Run: headless pygame with SDL's dummy video driver; simulated clock (each Clock.tick advances the game by its frame time, no real sleeping); random seed 0; keys injected as events and as key.get_pressed() state; no mouse input.
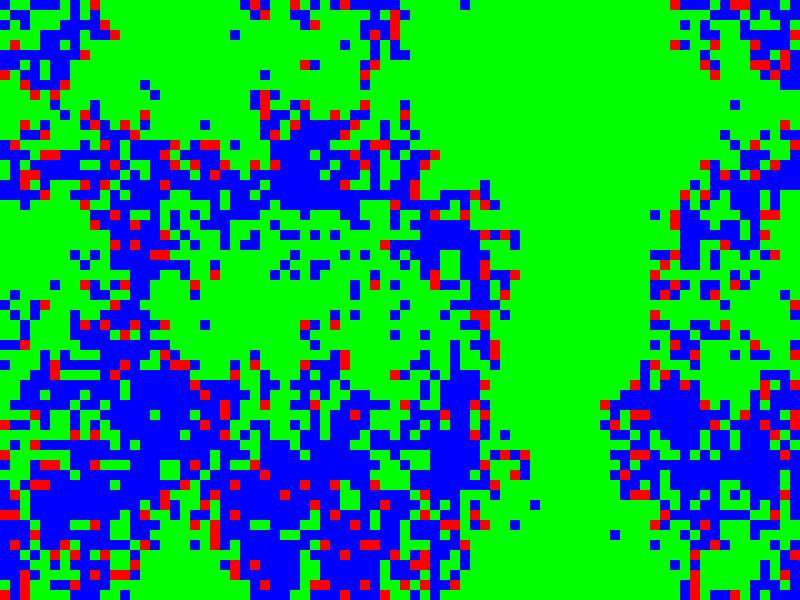
Frame 1 of 4 · flips 1–60 · no input
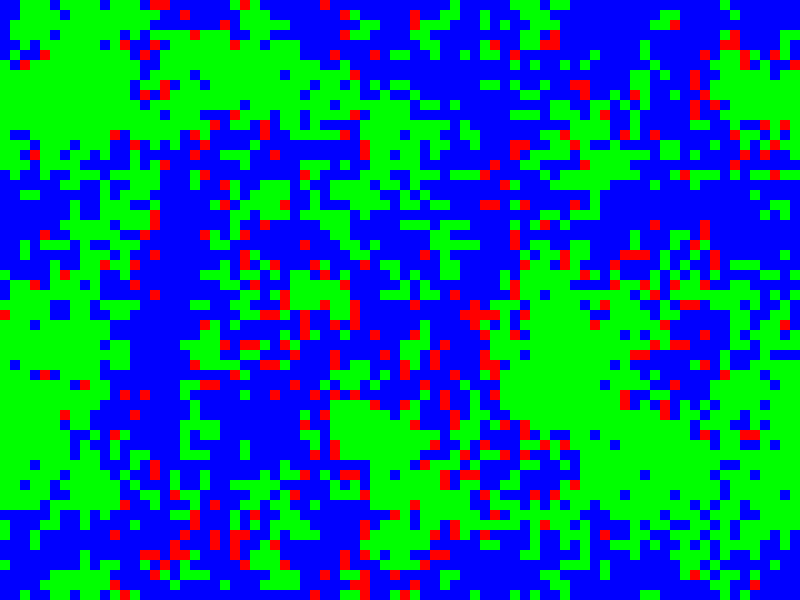
Frame 2 of 4 · flips 61–180 · tapped SPACE, RETURN · held RIGHT (→), D
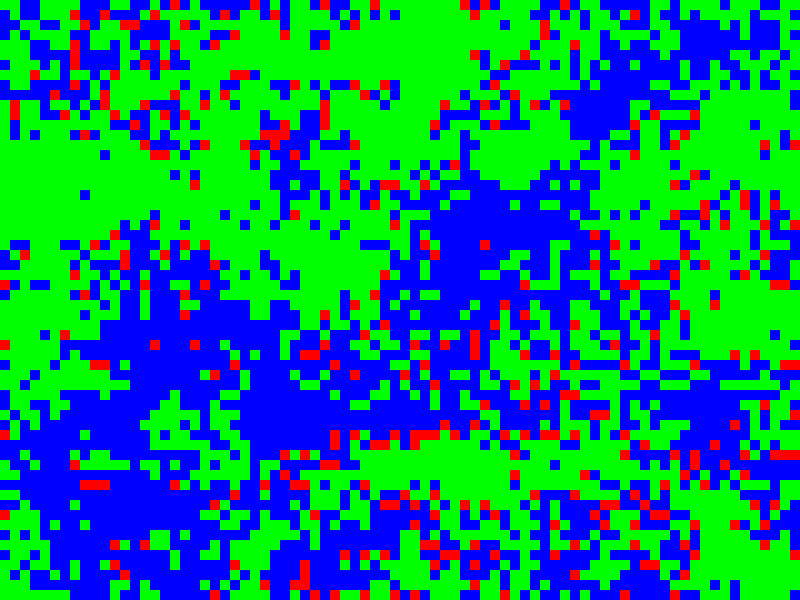
Frame 3 of 4 · flips 181–300 · held DOWN (↓), S
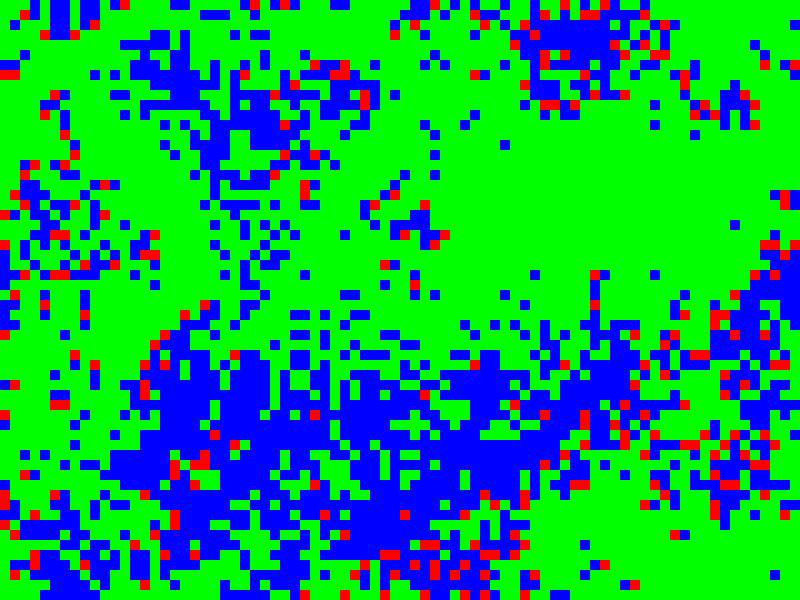
Frame 4 of 4 · flips 301–420 · held LEFT (←), A, UP (↑), W

The pygame program that drew these frames:

# controls:
# p for pause
# i for information
# 9 for replay
# 1,2 for speed
# 3,4 for fish production frequency
# 5,6 for shark production frequency
# 7,8 for shark energy
# SCREEN_RECT and SQUARE_LENGTH can also be changed manually

import pygame as pg
import random

SCREEN_RECT = pg.Rect(0,0,800,600)

SQUARE_LENGTH = 10

assert SCREEN_RECT.width % SQUARE_LENGTH == 0, 'please change another number ^v^'
assert SCREEN_RECT.height % SQUARE_LENGTH == 0 , 'please change another number ^v^'

FISH_COLOR = (0,255,0)
SHARK_COLOR = (255,0,0)
SPACE_COLOR = (0,0,255)


FISH_REPRODUCE_TIME = 2
SHARK_REPRODUCE_TIME = 3
SHARK_ENERGY = 2


MAX_NUMBER = (SCREEN_RECT.width/SQUARE_LENGTH) * (SCREEN_RECT.height/SQUARE_LENGTH)

def print_text(surface,position,text,size,colour):
    font = pg.font.get_default_font()
    font_layer = pg.font.Font(font,size)
    font_surface = font_layer.render(text,True,colour)
    surface.blit(font_surface,position)
    return surface

class Space(pg.sprite.Sprite):
    def __init__(self,pos,*group):
        super(Space, self).__init__(*group)
        self.name = 'space'
        self.image = pg.Surface((SQUARE_LENGTH,SQUARE_LENGTH))
        self.image.fill(SPACE_COLOR)        
        self.rect = self.image.get_rect(topleft = pos)


class Fish(pg.sprite.Sprite):
    def __init__(self, pos, age, *group):
        super(Fish, self).__init__(*group)
        self.name = 'fish'
        self.age = age
        self.image = pg.Surface((SQUARE_LENGTH,SQUARE_LENGTH))
        self.image.fill(FISH_COLOR)        
        self.rect = self.image.get_rect(topleft = pos)
        self.rebirth = FISH_REPRODUCE_TIME

    def next_pos(self,sprites_dict):

        neighbour = []

        upper_sprite_pos = (self.rect.x , (self.rect.y-SQUARE_LENGTH)%SCREEN_RECT.height)
        if sprites_dict[upper_sprite_pos].name == 'space':
            neighbour.append(upper_sprite_pos)

        bottom_sprite_pos = (self.rect.x , (self.rect.y+SQUARE_LENGTH)%SCREEN_RECT.height)
        if sprites_dict[bottom_sprite_pos].name == 'space':
            neighbour.append(bottom_sprite_pos)

        left_sprite_pos = ((self.rect.x - SQUARE_LENGTH)%SCREEN_RECT.width , self.rect.y)
        if sprites_dict[left_sprite_pos].name == 'space':
            neighbour.append(left_sprite_pos)

        right_sprite_pos = ((self.rect.x + SQUARE_LENGTH)%SCREEN_RECT.width , self.rect.y)
        if sprites_dict[right_sprite_pos].name == 'space':
            neighbour.append(right_sprite_pos)

        if len(neighbour) >= 1:
            pos = tuple(random.choice(neighbour))
        else:
            pos = tuple(self.rect.topleft)
        return pos


    def update(self, game):
        pos = self.next_pos(game.sprites_dict)
        if pos == self.rect.topleft:
            pass
        else:
            game.sprites_dict[self.rect.topleft].kill()
            game.sprites_dict[pos].kill()
            if self.age >= self.rebirth:
                game.sprites_dict[pos] = Fish(pos, 0, game.fishes)
                game.sprites_dict[self.rect.topleft] = Fish(self.rect.topleft,0,game.fishes)
            else:
                game.sprites_dict[pos] = Fish(pos, self.age+1, game.fishes)
                game.sprites_dict[self.rect.topleft] = Space(self.rect.topleft,game.spaces)


class Shark(pg.sprite.Sprite):
    def __init__(self,pos,age,energy,*group):
        super(Shark, self).__init__(*group)
        self.name = 'shark'
        self.age = age
        self.energy = energy
        if self.energy >= SHARK_ENERGY:
            self.energy = SHARK_ENERGY
        self.image = pg.Surface((SQUARE_LENGTH,SQUARE_LENGTH))
        self.image.fill(SHARK_COLOR)        
        self.rect = self.image.get_rect(topleft = (pos))
        self.rebirth = SHARK_REPRODUCE_TIME

    def next_pos(self,sprites_dict):
        fishes = []
        spaces = []

        upper_sprite_pos = (self.rect.x , (self.rect.y-SQUARE_LENGTH)%SCREEN_RECT.height)
        if sprites_dict[upper_sprite_pos].name== 'fish':
            fishes.append(upper_sprite_pos)
        elif sprites_dict[upper_sprite_pos].name == 'space':
            spaces.append(upper_sprite_pos)

        bottom_sprite_pos = (self.rect.x , (self.rect.y+SQUARE_LENGTH)%SCREEN_RECT.height)
        if sprites_dict[bottom_sprite_pos].name == 'fish':
            fishes.append(bottom_sprite_pos)
        elif sprites_dict[bottom_sprite_pos].name == 'space':
            spaces.append(bottom_sprite_pos)

        left_sprite_pos = ((self.rect.x - SQUARE_LENGTH)%SCREEN_RECT.width , self.rect.y)
        if sprites_dict[left_sprite_pos].name == 'fish':
            fishes.append(left_sprite_pos)
        elif sprites_dict[left_sprite_pos].name == 'space':
            spaces.append(left_sprite_pos)

        right_sprite_pos = ((self.rect.x + SQUARE_LENGTH)%SCREEN_RECT.width , self.rect.y)
        if sprites_dict[right_sprite_pos].name == 'fish':
            fishes.append(right_sprite_pos)
        elif sprites_dict[right_sprite_pos].name == 'space':
            spaces.append(right_sprite_pos)

        if len(fishes) >= 1:
            pos = tuple(random.choice(fishes))
        elif len(spaces) >= 1:
            pos = tuple(random.choice(spaces))
        else:
            pos = tuple(self.rect.topleft)

        return pos

    def update(self,game):
        self.energy -= 1
        if self.energy <= 0:
            game.sprites_dict[self.rect.topleft].kill()
            game.sprites_dict[self.rect.topleft] = Space(self.rect.topleft, game.spaces)
        else:        
            pos = self.next_pos(game.sprites_dict)
            if pos == self.rect.topleft:
                pass
            else:
                if game.sprites_dict[pos].name == 'fish':
                    self.energy += 1
                    game.sprites_dict[self.rect.topleft].kill()
                    game.sprites_dict[pos].kill()
                    if self.age > self.rebirth:
                        game.sprites_dict[self.rect.topleft] = Shark(self.rect.topleft,0,SHARK_ENERGY,game.sharks)
                        game.sprites_dict[pos] = Shark(pos,0,SHARK_ENERGY,game.sharks)
                    else:
                        game.sprites_dict[self.rect.topleft] = Space(self.rect.topleft,game.spaces)
                        game.sprites_dict[pos] = Shark(pos,self.age + 1,self.energy,game.sharks)
                elif game.sprites_dict[pos].name == 'space':
                    game.sprites_dict[self.rect.topleft].kill()
                    game.sprites_dict[pos].kill()
                    if self.age > self.rebirth:
                        game.sprites_dict[self.rect.topleft] = Shark(self.rect.topleft,0,SHARK_ENERGY,game.sharks)
                        game.sprites_dict[pos] = Shark(pos,0,SHARK_ENERGY,game.sharks)
                    else:
                        game.sprites_dict[self.rect.topleft] = Space(self.rect.topleft,game.spaces)
                        game.sprites_dict[pos] = Shark(pos,self.age + 1,self.energy,game.sharks)
                else:
                    print('ok, this section need modified')


class Game(object):
    def __init__(self):
        self.screen = pg.display.set_mode(SCREEN_RECT.size)
        self.fishes = pg.sprite.Group()
        self.sharks = pg.sprite.Group()
        self.spaces = pg.sprite.Group()
        self.sprites_dict = {}

        for i in range(0,SCREEN_RECT.width,SQUARE_LENGTH):
            for j in range(0,SCREEN_RECT.height,SQUARE_LENGTH):
                seed = random.randint(0,2)
                if seed == 0:
                    self.sprites_dict[(i,j)] = Fish((i,j),0,self.fishes)
                elif seed == 1:
                    self.sprites_dict[(i,j)] = Shark((i,j),0,SHARK_ENERGY,self.sharks)
                elif seed == 2:
                    self.sprites_dict[(i,j)] = Space((i,j),self.spaces)
                else:
                    pass

        self.done = False
        self.pause = False
        self.show_information = False
        self.clock = pg.time.Clock()
        self.fps = 20.0

        self.curve_start_point = 0
        self.fish_list = []
        self.shark_list = []


    def event_loop(self):
        global FISH_REPRODUCE_TIME,SHARK_REPRODUCE_TIME,SHARK_ENERGY
        for event in pg.event.get():
            if event.type == pg.QUIT:
                self.done = True
            if event.type == pg.KEYDOWN:
                if event.key == pg.K_p:
                    self.pause = not self.pause
                elif event.key == pg.K_i:
                    self.show_information = not self.show_information
                elif event.key == pg.K_1:
                    self.fps -= 2
                    if self.fps <= 2:
                        self.fps = 1
                elif event.key == pg.K_2:
                    self.fps += 2
                    if self.fps >= 100:
                        self.fps = 100
                elif event.key == pg.K_3:
                    FISH_REPRODUCE_TIME -= 1
                    if FISH_REPRODUCE_TIME <= 1:
                        FISH_REPRODUCE_TIME = 1
                elif event.key == pg.K_4:
                    FISH_REPRODUCE_TIME += 1
                elif event.key == pg.K_5:
                    SHARK_REPRODUCE_TIME -= 1
                    if SHARK_REPRODUCE_TIME <= 1:
                        SHARK_REPRODUCE_TIME = 1
                elif event.key == pg.K_6:
                    SHARK_REPRODUCE_TIME += 1
                elif event.key == pg.K_7:
                    SHARK_ENERGY -= 1
                    if SHARK_ENERGY <= 1:
                        SHARK_ENERGY = 1
                elif event.key == pg.K_8:
                    SHARK_ENERGY += 1
                elif event.key == pg.K_9:
                    self.__init__()



            if event.type == pg.KEYUP:
                if event.type ==pg.K_ESCAPE:
                    self.done = True

            self.keys = pg.key.get_pressed()


    def curve_information(self,fish_number,shark_number):
        number_f = SCREEN_RECT.height - fish_number/4.0/MAX_NUMBER*SCREEN_RECT.height
        number_s = SCREEN_RECT.height - shark_number/4.0/MAX_NUMBER*SCREEN_RECT.height

        self.curve_start_point += 1
        self.fish_list.append((self.curve_start_point,number_f))
        self.shark_list.append((self.curve_start_point,number_s))

        if self.curve_start_point >= SCREEN_RECT.width:
            self.fish_list = []
            self.shark_list = []
            self.curve_start_point = 0
        if len(self.fish_list) >= 2:
            pg.draw.lines(self.screen,FISH_COLOR,False,self.fish_list,1)
            print_text(self.screen,self.fish_list[-1],'fish_number {}'.format(len(self.fishes)),int(SCREEN_RECT.height/50),FISH_COLOR)
        if len(self.shark_list) >= 2:
            pg.draw.lines(self.screen,SHARK_COLOR,False,self.shark_list,1)
            print_text(self.screen,self.shark_list[-1],'shark_number {}'.format(len(self.sharks)),int(SCREEN_RECT.height/50),SHARK_COLOR)
        

    def draw(self):

        self.screen.fill((255,255,255))
        self.spaces.draw(self.screen)
        self.fishes.draw(self.screen)
        self.sharks.draw(self.screen)
        if self.show_information:
            pg.draw.rect(self.screen,(0,0,255),(0,SCREEN_RECT.height/4.0*3,SCREEN_RECT.width,SCREEN_RECT.height/4.0))
            self.curve_information(len(self.fishes),len(self.sharks))
            print_text(self.screen,(0,SCREEN_RECT.height/4.0*3),'Fishes',int(SCREEN_RECT.height/20),FISH_COLOR)
            print_text(self.screen, (0, SCREEN_RECT.height / 20.0 * 18), 'Sharks', int(SCREEN_RECT.height / 20),
                       SHARK_COLOR)

            print_text(self.screen, (SCREEN_RECT.width/5.0, SCREEN_RECT.height / 4.0 * 3), 'fish reproduction frequency :{:.2f} s [3, 4]'.format(FISH_REPRODUCE_TIME/1.0/self.fps), int(SCREEN_RECT.height / 40), FISH_COLOR)
            print_text(self.screen, (SCREEN_RECT.width / 5.0 * 3, SCREEN_RECT.height / 4.0 * 3),
               'game speed :{} fps [press 1, 2 to adjust]'.format(self.fps), int(SCREEN_RECT.height / 40),
               FISH_COLOR)
            print_text(self.screen, (SCREEN_RECT.width / 5.0, SCREEN_RECT.height / 40.0 * 36),
               'shark reproduction frequency :{:.2f} s [5, 6]'.format(SHARK_REPRODUCE_TIME/1.0/self.fps), int(SCREEN_RECT.height / 40),
               SHARK_COLOR)

            print_text(self.screen, (SCREEN_RECT.width / 5.0 * 3, SCREEN_RECT.height / 40 * 36),
                       'shark death frequency :{:.2f} s [7, 8]'.format(SHARK_ENERGY/1.0/self.fps),
                       int(SCREEN_RECT.height / 40), SHARK_COLOR)




    def update(self):
        if not self.pause:
            self.spaces.update()
            self.fishes.update(self)
            self.sharks.update(self)

    def run(self):
        while not self.done:
            pg.init()
            self.event_loop()
            self.draw()
            self.clock.tick(self.fps)
            fps = self.clock.get_fps()
            if self.pause:
                pg.display.set_caption('Wa-Tor Pause')
            else:
                pg.display.set_caption('Wa-Tor FPS{:.2f}'.format(fps))
                self.update()
            pg.display.update()
        pg.quit()


if __name__ == '__main__':
    game = Game()
    game.run()



    
        
